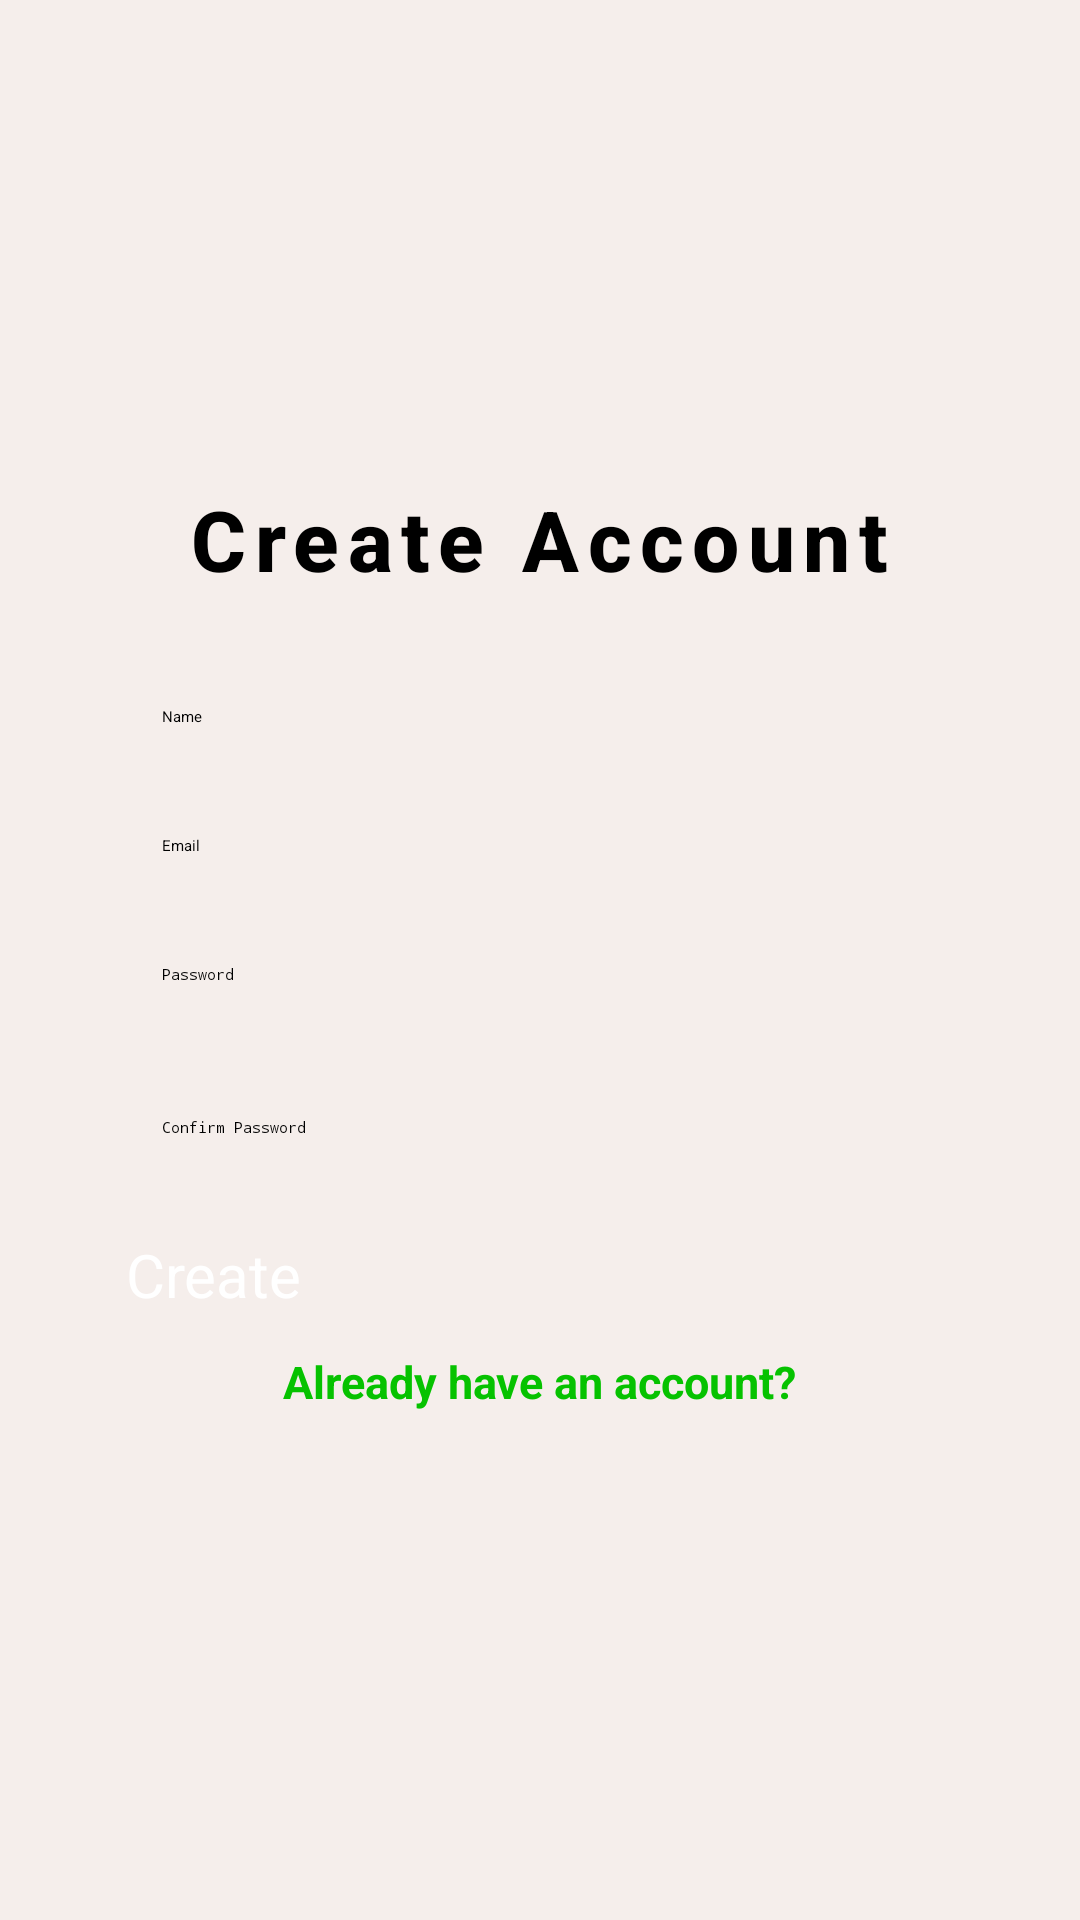

Write the Android layout XML for this screen, with the resource values it uses.
<!-- AndroidManifest.xml: application theme Theme.MyPet -->
<!-- res/layout/activity_register.xml -->
<?xml version="1.0" encoding="utf-8"?>
<LinearLayout
    xmlns:android="http://schemas.android.com/apk/res/android"
    android:id="@+id/main"
    android:layout_width="match_parent"
    android:layout_height="match_parent"
    android:orientation="vertical"
    android:padding="30dp"
    android:gravity="center"
    android:background="@color/background_cream">

    
    <TextView
        android:id="@+id/textLoginTitle"
        android:layout_width="wrap_content"
        android:layout_height="wrap_content"
        android:text="Create Account"
        android:textColor="@color/black"
        android:textStyle="bold"
        android:textSize="28sp"
        android:fontFamily="sans-serif-medium"
        android:letterSpacing="0.1"
        android:layout_marginBottom="25dp" />

    
    <EditText
        android:id="@+id/editName"
        android:layout_width="match_parent"
        android:layout_height="wrap_content"
        android:hint="Name"
        android:padding="12dp"
        android:layout_marginHorizontal="12dp"
        android:background="@drawable/rounded_edittext"
        android:layout_marginBottom="12dp" />

    
    <EditText
        android:id="@+id/editTextEmail"
        android:layout_width="match_parent"
        android:layout_height="wrap_content"
        android:hint="Email"
        android:inputType="textEmailAddress"
        android:padding="12dp"
        android:layout_marginHorizontal="12dp"
        android:background="@drawable/rounded_edittext"
        android:layout_marginBottom="12dp" />

    
    <EditText
        android:id="@+id/editTextPassword"
        android:layout_width="match_parent"
        android:layout_height="wrap_content"
        android:hint="Password"
        android:inputType="textPassword"
        android:padding="12dp"
        android:layout_marginHorizontal="12dp"
        android:background="@drawable/rounded_edittext"
        android:layout_marginBottom="20dp" />

    
    <EditText
        android:id="@+id/editTextConfirmPassword"
        android:layout_width="match_parent"
        android:layout_height="wrap_content"
        android:hint="Confirm Password"
        android:inputType="textPassword"
        android:padding="12dp"
        android:layout_marginHorizontal="12dp"
        android:background="@drawable/rounded_edittext"
        android:layout_marginBottom="20dp" />

    
    <Button
        android:id="@+id/buttonLogin"
        android:layout_width="match_parent"
        android:layout_height="wrap_content"
        android:text="Create"
        android:backgroundTint="@color/black"
        android:textColor="@android:color/white"
        android:textSize="20dp"
        android:layout_marginHorizontal="12dp"
        android:layout_marginBottom="12dp" />

    
    <TextView
        android:id="@+id/textViewCreateAccount"
        android:layout_width="wrap_content"
        android:layout_height="wrap_content"
        android:text="Already have an account?"
        android:textColor="#06c200"
        android:textStyle="bold"
        android:textSize="15sp"
        android:layout_gravity="center"
        android:layout_marginBottom="8dp"
        android:clickable="true" />
</LinearLayout>
<!-- resources referenced by this layout -->
<resources>
  <color name="background_cream">#f5eeeb</color>
  <color name="black">#FF000000</color>
  <style name="Theme.MyPet" parent="Theme.MaterialComponents.DayNight.DarkActionBar">
          
          <item name="colorPrimary">@color/purple_200</item>
          <item name="colorPrimaryVariant">@color/purple_700</item>
          <item name="colorOnPrimary">@color/black</item>
          
          <item name="colorSecondary">@color/teal_200</item>
          <item name="colorSecondaryVariant">@color/teal_200</item>
          <item name="colorOnSecondary">@color/black</item>
          
          <item name="android:statusBarColor">?attr/colorPrimaryVariant</item>
          
      </style>
  <!-- not gathered from this repository: default colours our renderer supplied (Android Studio template values) -->
  <color name="purple_200">#FFBB86FC</color>
  <color name="purple_700">#FF3700B3</color>
  <color name="teal_200">#FF03DAC5</color>
</resources>
